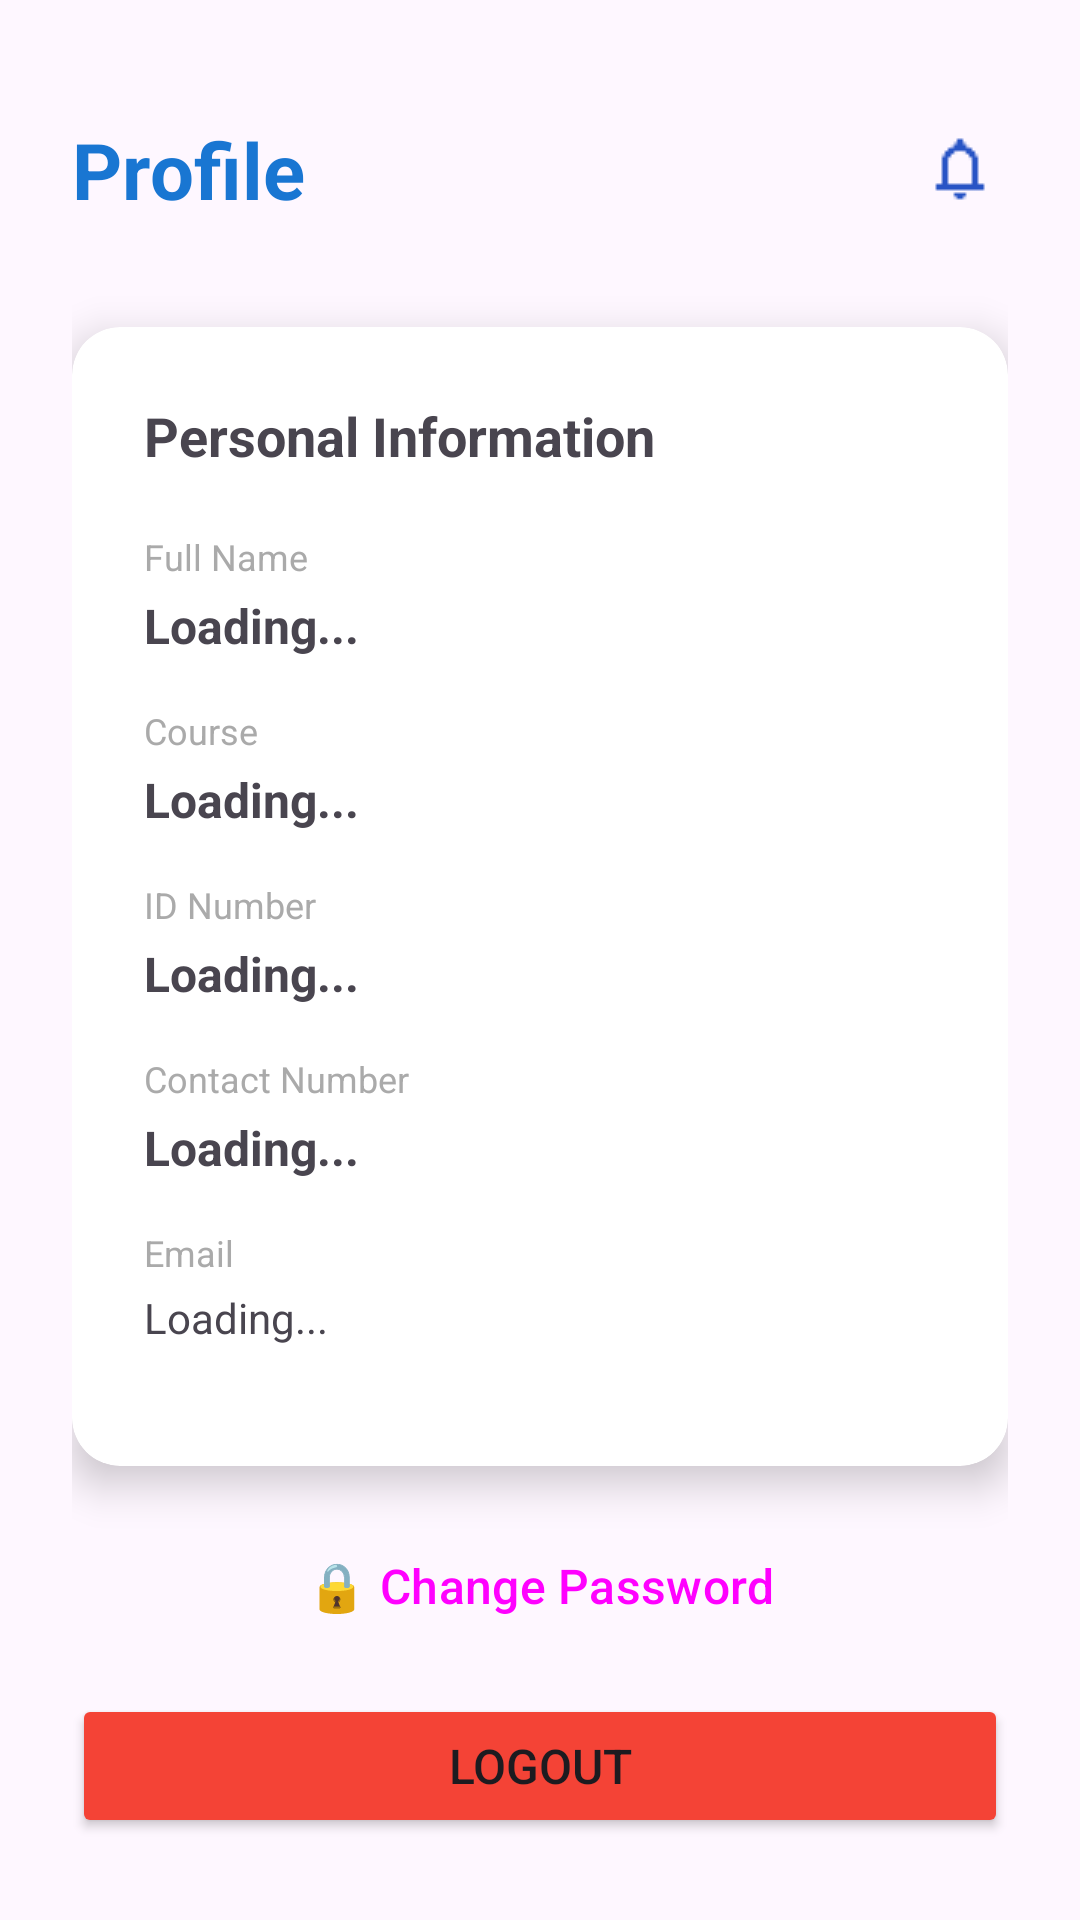

Layout XML and referenced resources for this Android screen:
<!-- AndroidManifest.xml: application theme Theme.Medicare -->
<!-- res/layout/fragment_profile.xml -->
<?xml version="1.0" encoding="utf-8"?>
<ScrollView xmlns:android="http://schemas.android.com/apk/res/android"
    xmlns:app="http://schemas.android.com/apk/res-auto"
    android:layout_width="match_parent"
    android:layout_height="match_parent"
    android:padding="24dp">

    <LinearLayout
        android:layout_width="match_parent"
        android:layout_height="wrap_content"
        android:orientation="vertical"
        android:gravity="center_horizontal">

        
        <LinearLayout
            android:layout_width="match_parent"
            android:layout_height="wrap_content"
            android:orientation="horizontal"
            android:gravity="center_vertical"
            android:layout_marginBottom="40dp">

            <TextView
                android:layout_width="0dp"
                android:layout_height="wrap_content"
                android:layout_weight="1"
                android:text="Profile"
                android:textSize="26sp"
                android:textStyle="bold"
                android:textColor="@color/primary_color"
                android:layout_marginTop="10dp"/>

            <FrameLayout
                android:layout_width="wrap_content"
                android:layout_height="wrap_content"
                android:layout_marginTop="10dp">

                <ImageView
                    android:id="@+id/ivNotification"
                    android:layout_width="32dp"
                    android:layout_height="32dp"
                    android:src="@drawable/ic_notification"
                    android:background="?attr/selectableItemBackgroundBorderless"
                    android:padding="4dp"
                    android:contentDescription="Notifications" />

                <TextView
                    android:id="@+id/tvNotificationBadge"
                    android:layout_width="20dp"
                    android:layout_height="20dp"
                    android:layout_gravity="top|end"
                    android:layout_marginTop="-2dp"
                    android:layout_marginEnd="-2dp"
                    android:background="@drawable/notification_badge_bg"
                    android:gravity="center"
                    android:text="0"
                    android:textColor="@android:color/white"
                    android:textSize="10sp"
                    android:textStyle="bold"
                    android:visibility="gone" />
            </FrameLayout>
        </LinearLayout>

        <androidx.cardview.widget.CardView
            android:layout_width="match_parent"
            android:layout_height="wrap_content"
            app:cardCornerRadius="16dp"
            app:cardElevation="8dp"
            android:layout_marginBottom="16dp">

            <LinearLayout
                android:layout_width="match_parent"
                android:layout_height="wrap_content"
                android:orientation="vertical"
                android:padding="24dp">

                <TextView
                    android:layout_width="wrap_content"
                    android:layout_height="wrap_content"
                    android:text="Personal Information"
                    android:textSize="18sp"
                    android:textStyle="bold"
                    android:layout_marginBottom="20dp"/>

                
                <TextView
                    android:layout_width="wrap_content"
                    android:layout_height="wrap_content"
                    android:text="Full Name"
                    android:textSize="12sp"
                    android:textColor="@android:color/darker_gray"
                    android:layout_marginBottom="4dp"/>

                <TextView
                    android:id="@+id/tvFullName"
                    android:layout_width="match_parent"
                    android:layout_height="wrap_content"
                    android:text="Loading..."
                    android:textSize="16sp"
                    android:textStyle="bold"
                    android:layout_marginBottom="16dp"/>

                
                <TextView
                    android:layout_width="wrap_content"
                    android:layout_height="wrap_content"
                    android:text="Course"
                    android:textSize="12sp"
                    android:textColor="@android:color/darker_gray"
                    android:layout_marginBottom="4dp"/>

                <TextView
                    android:id="@+id/tvCourse"
                    android:layout_width="match_parent"
                    android:layout_height="wrap_content"
                    android:text="Loading..."
                    android:textSize="16sp"
                    android:textStyle="bold"
                    android:layout_marginBottom="16dp"/>

                
                <TextView
                    android:layout_width="wrap_content"
                    android:layout_height="wrap_content"
                    android:text="ID Number"
                    android:textSize="12sp"
                    android:textColor="@android:color/darker_gray"
                    android:layout_marginBottom="4dp"/>

                <TextView
                    android:id="@+id/tvIdNumber"
                    android:layout_width="match_parent"
                    android:layout_height="wrap_content"
                    android:text="Loading..."
                    android:textSize="16sp"
                    android:textStyle="bold"
                    android:layout_marginBottom="16dp"/>

                
                <TextView
                    android:layout_width="wrap_content"
                    android:layout_height="wrap_content"
                    android:text="Contact Number"
                    android:textSize="12sp"
                    android:textColor="@android:color/darker_gray"
                    android:layout_marginBottom="4dp"/>

                <TextView
                    android:id="@+id/tvContact"
                    android:layout_width="match_parent"
                    android:layout_height="wrap_content"
                    android:text="Loading..."
                    android:textSize="16sp"
                    android:textStyle="bold"
                    android:layout_marginBottom="16dp"/>

                
                <TextView
                    android:layout_width="wrap_content"
                    android:layout_height="wrap_content"
                    android:text="Email"
                    android:textSize="12sp"
                    android:textColor="@android:color/darker_gray"
                    android:layout_marginBottom="4dp"/>

                <TextView
                    android:id="@+id/tvEmail"
                    android:layout_width="match_parent"
                    android:layout_height="wrap_content"
                    android:text="Loading..."
                    android:textSize="14sp"
                    android:layout_marginBottom="16dp"/>

            </LinearLayout>
        </androidx.cardview.widget.CardView>

        
        <Button
            android:id="@+id/btnChangePassword"
            android:layout_width="match_parent"
            android:layout_height="wrap_content"
            android:text="🔒 Change Password"
            android:textSize="16sp"
            android:layout_marginBottom="12dp"
            style="@style/Widget.Material3.Button.OutlinedButton"/>

        <Button
            android:id="@+id/btnLogout"
            android:layout_width="match_parent"
            android:layout_height="wrap_content"
            android:text="Logout"
            android:textSize="16sp"
            android:backgroundTint="@color/logout_color"/>

    </LinearLayout>

</ScrollView>
<!-- resources referenced by this layout -->
<resources>
  <color name="logout_color">#F44336</color>
  <color name="primary_color">#1976D2</color>
  <!-- drawable ic_notification: png bitmap (drawable, 343 bytes) -->
  <!-- drawable notification_badge_bg (drawable) -->
  <?xml version="1.0" encoding="utf-8"?>
  <shape xmlns:android="http://schemas.android.com/apk/res/android"
      android:shape="oval">
      <solid android:color="#FF4444" />
      <stroke android:width="1dp" android:color="#FFFFFF" />
  </shape>
  <style name="Theme.Medicare" parent="Theme.Material3.DayNight.NoActionBar">
          
          <item name="colorPrimary">#1976D2</item>
          <item name="colorOnPrimary">#FFFFFF</item>
  
          
          <item name="android:statusBarColor">#1976D2</item>
      </style>
</resources>
